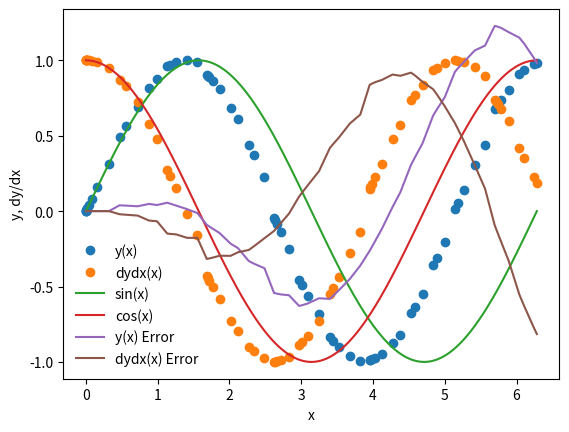

Source code (Python):
%matplotlib inline
import matplotlib.pyplot as plt
import numpy as np

def dydx(x,y):
    #set the derivatives
    # our equation is d*2y/dx*2 = -y
    #so we can write
    #dydx =z
    #dzdx = -y

    #we will set y = y[0]
    #we will set z = y[1]

    #declare an array
    y_derivs = np.zeros(2)

    #set dydx = z
    y_derivs[0] = y[1]

    #set dzdx = -y
    y_derivs[1] = -1*y[0]

    #here we have to return an array
    return y_derivs

def rk4_mv_core(dydx,xi,yi,nv,h):

    #declare k? arrays
    k1 = np.zeros(nv)
    k2 = np.zeros(nv)
    k3 = np.zeros(nv)
    k4 = np.zeros(nv)

    #define x at 1/2 step
    x_ipoh = xi + 0.5*h

    #define x at 1 step
    x_ipo = xi + h

    #declare a temp y array
    y_temp = np.zeros(nv)

    #get kl values
    y_derivs = dydx(xi,yi)
    k1[:] = h*y_derivs[:]

    #get k2 values

    y_temp[:] = yi[:] + 0.5*k1[:]
    y_derivs = dydx(x_ipoh,y_temp)
    k2[:] = h*y_derivs[:]
    
    #get k3 values

    y_temp[:] = yi[:] + 0.5*k2[:]
    y_derivs = dydx(x_ipoh,y_temp)
    k3[:] = h*y_derivs[:]

    #get k4 values

    y_temp[:] = yi[:] + k3[:]
    y_derivs = dydx(x_ipo,y_temp)
    k4[:] = h*y_derivs[:]

    #advance y by a step h
    yipo = yi + (k1 + 2*k2 + 2*k3 + k4)/6.

    return yipo

def rk4_mv_ad(dydx,x_i,y_i,nv,h,tol):

    #define safety scale
    SAFETY = 0.9
    H_NEW_FAC = 2.0

    #set a maximum number of iterations
    imax = 10000

    #set an iteration variable
    i=0

    #create an error
    Delta = np.full(nv,2*tol)

    #remember the step
    h_step = h

    #adjust step
    while(Delta.max()/tol > 1.0):

        #estimate our error by taking one step of size h

        #vs. two steps of size h/2
        y_2 = rk4_mv_core(dydx,x_i,y_i,nv,h_step)
        y_1 = rk4_mv_core(dydx,x_i,y_i,nv,0.5*h_step)
        y_11 = rk4_mv_core(dydx,x_i+0.5*h_step,y_1,nv,0.5*h_step)

 
        #compute an error
        Delta = np.fabs(y_2 - y_11) 

        #if the error is too large, take a smaller step
        if(Delta.max()/tol > 1.0):

            #our error is too large, decrease the step
            h_step *= SAFETY * (Delta.max()/tol)**(-0.25)

        #check iteration
        if(i>=imax):
            print("Too many iterations in rk4_mv_ad()")
            raise StopIteration("Ending after i = ",i)

        #iterate
        i+=1

        #next time, try to take a bigger step
        h_new = np.fmin(h_step * (Delta.max()/tol)**(-0.9), h_step*H_NEW_FAC)

        #return the answer, a new step, and the step we actually took
        return y_2, h_new, h_step

def rk4_mv(dfdx,a,b,y_a,tol):

    #dfdx is the derivative wrt x

    #a is the lower bound

    #b is the upper bound

    #y_a are the boundary conditions

    #tol is the tolerance for integrating y

    #define our starting step
    xi = a
    yi = y_a.copy()

    #an initial step size == make very small!
    h = 1.0e-4 * (b-a)

    #set a maximum number of iterations
    imax = 10000

    #set an iteration variable
    i = 0

    #set the number of coupled odes to the
    #size of y_a
    nv = len(y_a)
    
    #set the initial conditions 

    x = np.full(1,a)
    y = np.full((1,nv),y_a)

    #set a flag
    flag = 1

    #loop until we reach the right side
    while(flag):

        #calculate y_i+1
        yi_new, h_new, h_step = rk4_mv_ad(dydx,xi,yi,nv,h,tol)

        #update the step
        h = h_new

        #prevent an overshoot
        if(xi+h_step>b):

            #take a smaller step
            h = b-xi

            #recalculate y_i+1
            yi_new, h_new, h_step = rk4_mv_ad(dydx,xi,yi,nv,h,tol)

            #break
            flag = 0
        
        #update values 
        xi += h_step
        yi[:] = yi_new[:]

        #add the step to the arrays
        x = np.append(x,xi)
        y_new = np.zeros((len(x),nv))
        y_new[0:len(x)-1,:] = y
        y_new[-1,:] = yi[:]
        del y
        y = y_new

        #prevent too many iterations
        if (i>=imax):

            print ("Maximum iterations reached.")

            raise StopIteration("Iteration number = ",i)

        #iterate
        i += 1

        #output some information
        s = "i = %3d\tx = %9.8f\th = %9.8f\tb=%9.8f" % (i,xi, h_step, b)
        print(s)
        
        #break if new xi is == b
        if(xi==b):
            flag = 0

    #return the answer
    return x,y

a = 0.0
b = 2.0 * np.pi

y_0 = np.zeros(2)
y_0[0] = 0.0
y_0[1] = 1.0
nv = 2

tolerance = 1.0e-6

#perform the integration
x,y = rk4_mv(dydx,a,b,y_0,tolerance)

plt.plot(x,y[:,0],'o',label='y(x)')
plt.plot(x,y[:,1],'o',label='dydx(x)')
xx = np.linspace(0,2.0*np.pi,1000)
plt.plot(xx,np.sin(xx),label='sin(x)')
plt.plot(xx,np.cos(xx),label='cos(x)')
plt.xlabel('x')
plt.ylabel('y, dy/dx')
plt.legend(frameon=False)

sine = np.sin(x)
cosine = np.cos(x)

y_error = (y[:,0]-sine)
dydx_error = (y[:,1]-cosine)

plt.plot(x, y_error, label="y(x) Error")
plt.plot(x, dydx_error, label="dydx(x) Error")
plt.legend(frameon=False)

